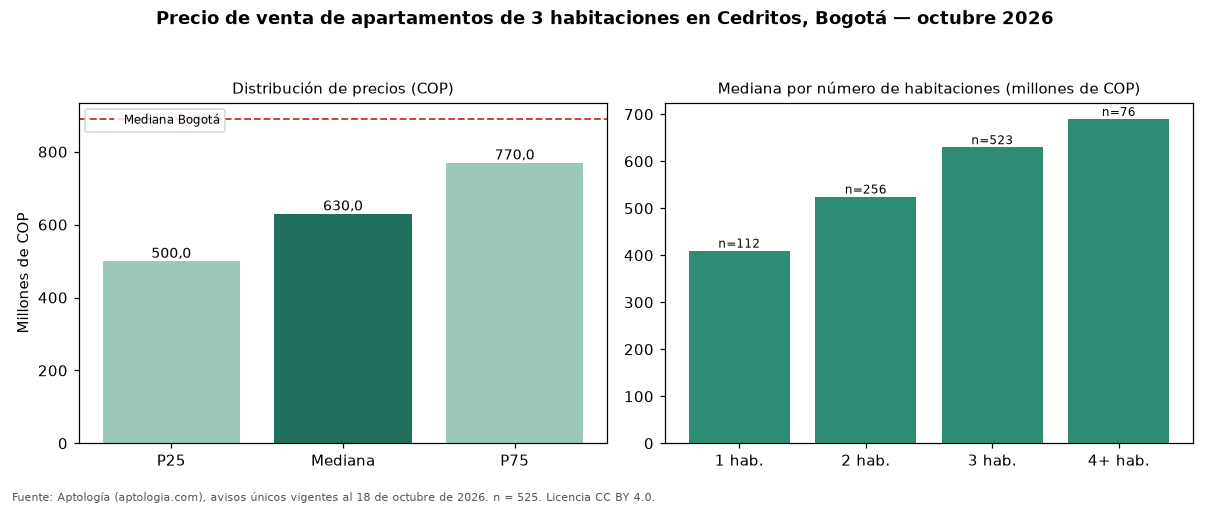

Source data for this figure (header and first rows):
seccion, metrica, valor_cop, n
precio, p25, 500000000, 525
precio, mediana, 630000000, 525
precio, p75, 770000000, 525
cop_por_m2, p25, 5457188, 525
cop_por_m2, mediana, 6334014, 525
cop_por_m2, p75, 7378169, 525
area, area_mediana_m2, 97.0, 525
habitaciones, 1, 410000000, 112
habitaciones, 2, 525000000, 256
habitaciones, 3, 630000000, 523
habitaciones, 4+, 690000000, 76
administracion, mediana, 639000, 466
estrato, moda, 4, 
parqueadero, porcentaje_con_parqueadero, 98.7, 525
ciudad, mediana_ciudad, 890000000, 17364
ciudad, mediana_cop_por_m2_ciudad, 7000000, 17364
